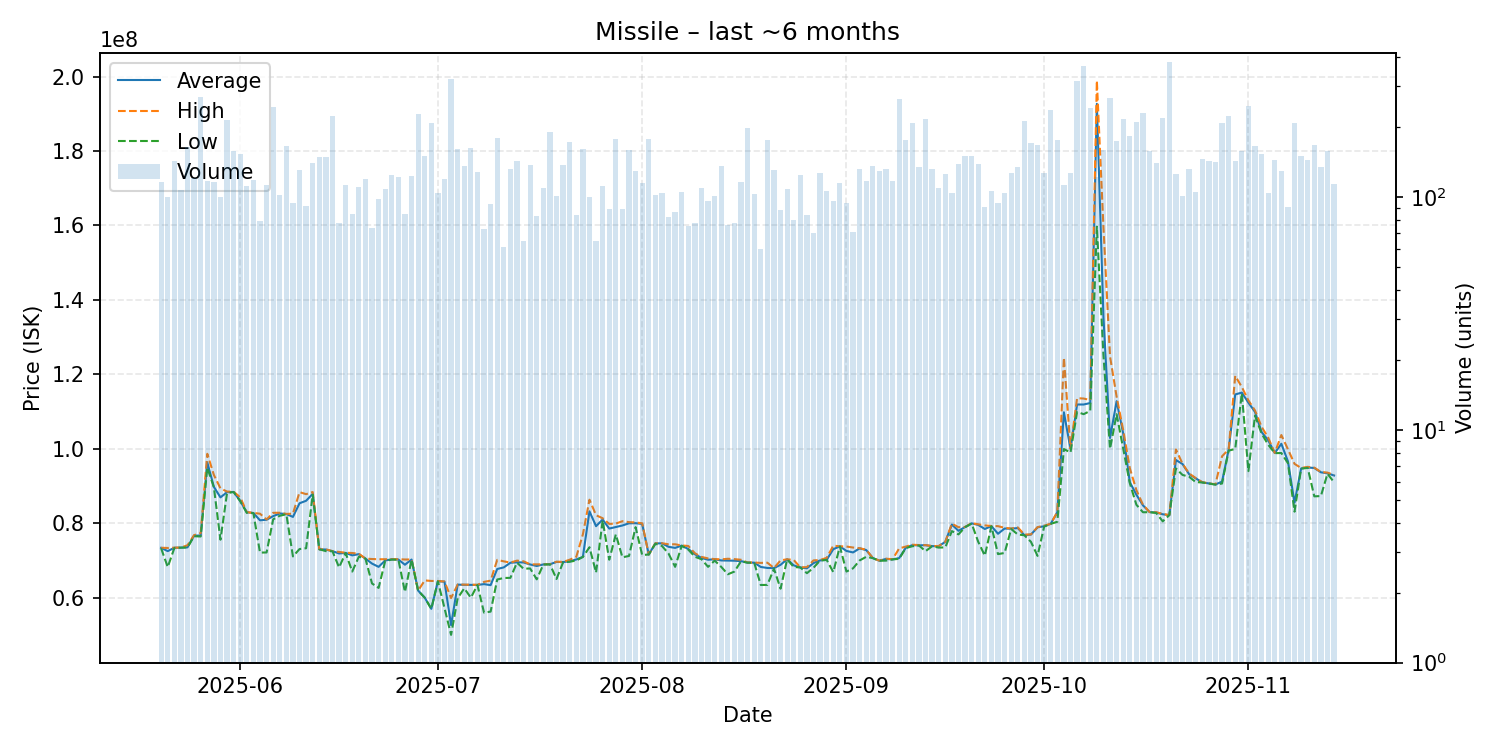

Source data for this figure (header and first rows):
date, average, highest, lowest, order_count, volume
2025-05-20, 73380000, 73410000, 73240000, 82, 116
2025-05-21, 72503100, 73350000, 68220000, 81, 100
2025-05-22, 73410000, 73430000, 73310000, 76, 143
2025-05-23, 73450000, 73460000, 73430000, 72, 108
2025-05-24, 73520000, 74090000, 73500000, 122, 164
2025-05-25, 76680000, 76800000, 76510000, 94, 121
2025-05-26, 76670000, 77340000, 76435000, 115, 270
2025-05-27, 96370000, 98660000, 94935000, 86, 118
2025-05-28, 89765000, 92980000, 89660000, 96, 116
2025-05-29, 86944600, 89355000, 75570000, 77, 100
2025-05-30, 88340000, 88505000, 88100000, 117, 216
2025-05-31, 88410000, 88445000, 88380000, 106, 159
2025-06-01, 85980000, 86970000, 85930000, 112, 153
2025-06-02, 82955000, 82980000, 82770000, 105, 112
2025-06-03, 82750000, 82760000, 82710000, 105, 119
2025-06-04, 80777215, 82560000, 72110000, 68, 79
2025-06-05, 80940000, 81010000, 72140000, 80, 113
2025-06-06, 81900000, 82800000, 81050000, 113, 245
2025-06-07, 82620000, 82810000, 82000000, 95, 102
2025-06-08, 82470000, 82500000, 82410000, 114, 167
2025-06-09, 81696105, 82570000, 71080000, 72, 95
2025-06-10, 85360000, 88355000, 73060000, 91, 131
2025-06-11, 86034674, 87810000, 73275000, 64, 92
2025-06-12, 87890000, 88380000, 87670000, 88, 141
2025-06-13, 73000000, 73000000, 73000000, 88, 149
2025-06-14, 72930000, 72970000, 72500000, 101, 149
2025-06-15, 72490000, 72500000, 72470000, 97, 223
2025-06-16, 71879615, 72300000, 68135000, 58, 78
2025-06-17, 72020000, 72070000, 71990000, 76, 113
2025-06-18, 71366118, 72000000, 67010000, 60, 85
2025-06-19, 71690000, 71800000, 71000000, 82, 111
2025-06-20, 70500000, 70500000, 70500000, 91, 120
2025-06-21, 69155270, 70380000, 63815000, 70, 74
2025-06-22, 68277755, 70320000, 62620000, 85, 98
2025-06-23, 70000000, 70330000, 69860000, 79, 109
2025-06-24, 70300000, 70330000, 70230000, 70, 125
2025-06-25, 70240000, 70330000, 70210000, 82, 123
2025-06-26, 68847059, 70250000, 61530000, 68, 85
2025-06-27, 70240000, 70260000, 70220000, 78, 124
2025-06-28, 61900000, 61900000, 61850000, 99, 228
2025-06-29, 60000000, 64630000, 60000000, 94, 151
2025-06-30, 57000000, 64490000, 57000000, 91, 208
2025-07-01, 64410000, 64470000, 64390000, 75, 105
2025-07-02, 64300000, 64340000, 57150000, 89, 120
2025-07-03, 52620000, 59895000, 50000000, 121, 322
2025-07-04, 63500000, 63520000, 59880000, 80, 161
2025-07-05, 63450000, 63500000, 62500000, 69, 137
2025-07-06, 63440000, 63460000, 60000000, 78, 163
2025-07-07, 63420000, 63450000, 63380000, 80, 129
2025-07-08, 63638356, 64240000, 55970000, 50, 73
2025-07-09, 63360426, 64570000, 56250000, 63, 94
2025-07-10, 67700000, 70150000, 64875000, 118, 181
2025-07-11, 68134098, 69755000, 65290000, 47, 61
2025-07-12, 69380000, 69425000, 65320000, 81, 133
2025-07-13, 69500000, 69950000, 69390000, 91, 143
2025-07-14, 69460923, 69770000, 67780000, 50, 65
2025-07-15, 68920000, 68950000, 67840000, 72, 138
2025-07-16, 68510723, 68950000, 64920000, 54, 83
2025-07-17, 68930000, 68950000, 68910000, 76, 110
2025-07-18, 68970000, 68980000, 68960000, 79, 192
... 119 more rows
